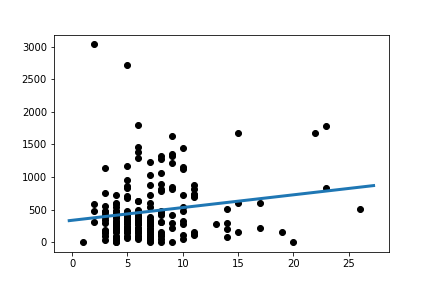

Values plotted in this chart, from the file beside it:
Slope:	19.565504758805826
Intercept:	334.9
R_value:	0.1681
P_value:	0.01977
